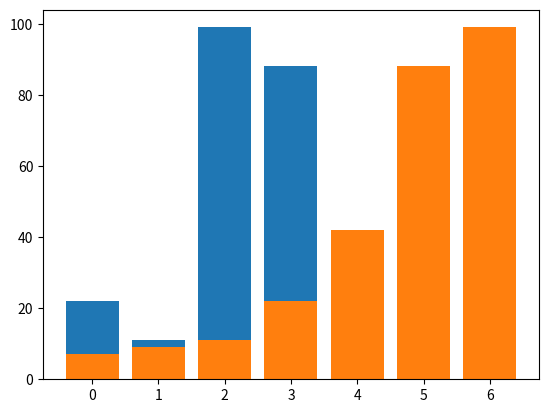

The script that saved this image:
from matplotlib import pyplot as plt
def  selectionSort(array):

    def indexOfMinimum(array, startIndex):
        minIndex = startIndex
        for i, num in enumerate(array[startIndex:], startIndex):
            if num<array[minIndex]:
                minIndex = i
        return minIndex

    for i,_ in enumerate(array):
        index = indexOfMinimum(array, i)
        array[i], array[index] = array[index], array[i]

array = [22, 11, 99, 88, 9, 7, 42]
print(array)
plt.bar(range(len(array)),array)
plt.show()
selectionSort(array)
plt.bar(range(len(array)),array)
plt.show()
print(array)
assert array == [7, 9, 11, 22, 42, 88, 99]